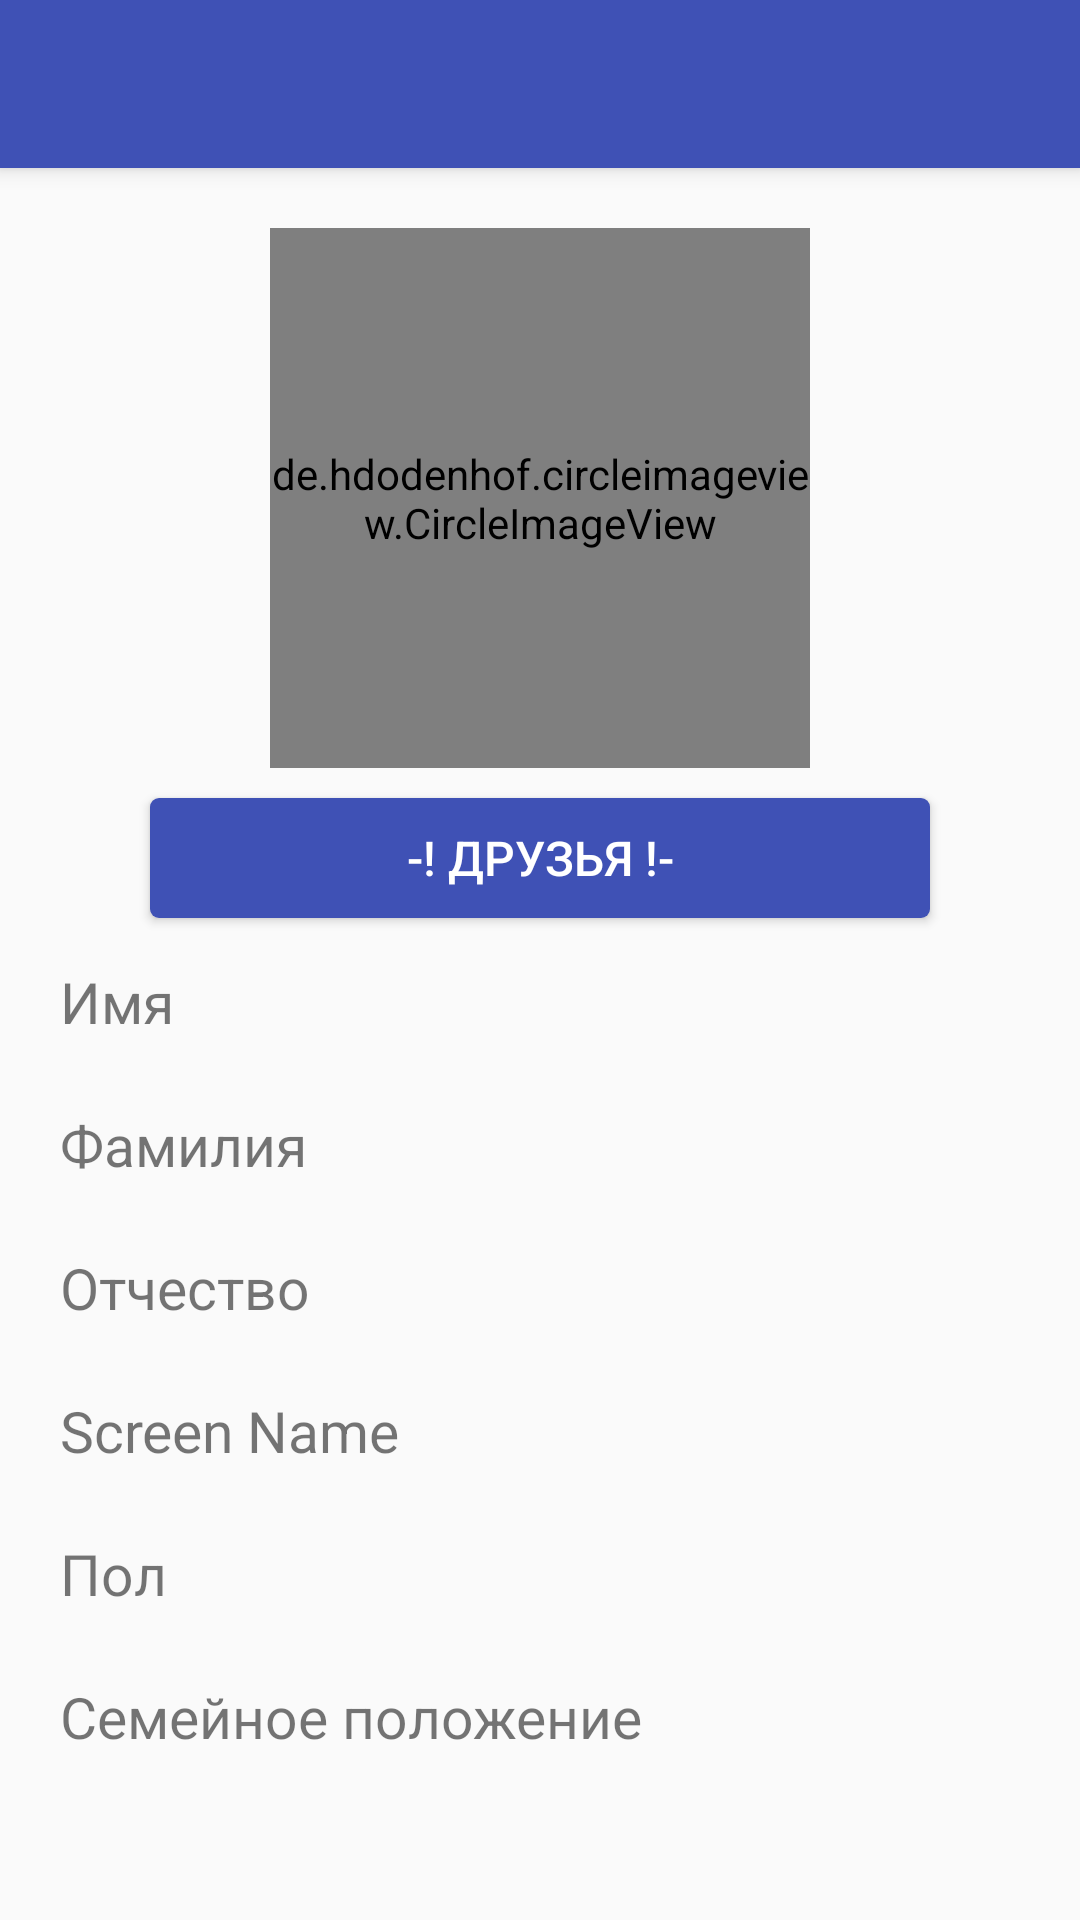

Layout XML and referenced resources for this Android screen:
<!-- AndroidManifest.xml: application theme AppTheme.NoActionBar -->
<!-- res/layout/activity_profile.xml -->
<?xml version="1.0" encoding="utf-8"?>
<ScrollView xmlns:android="http://schemas.android.com/apk/res/android"
    xmlns:app="http://schemas.android.com/apk/res-auto"
    android:layout_width="match_parent"
    android:layout_height="match_parent">

    <RelativeLayout
        android:layout_width="match_parent"
        android:layout_height="wrap_content">

        <android.support.v7.widget.Toolbar
            android:id="@+id/toolbar_profile"
            android:layout_width="match_parent"
            android:layout_height="?attr/actionBarSize"
            android:background="@color/colorPrimary"
            android:elevation="4dp"
            app:titleTextAppearance="@style/AppTheme.Toolbar.Title" />

        <de.hdodenhof.circleimageview.CircleImageView
            android:id="@+id/image_person"
            android:layout_width="180dp"
            android:layout_height="180dp"
            android:layout_below="@id/toolbar_profile"
            android:layout_centerHorizontal="true"
            android:layout_marginTop="20dp"
            android:src="@drawable/ic_smile"
            app:civ_border_color="@color/grayL"
            app:civ_border_width="2dp" />

        <Button
            android:id="@+id/btn_friends"
            android:layout_width="match_parent"
            android:layout_height="40dp"
            android:layout_below="@id/image_person"
            android:layout_gravity="center"
            android:layout_marginEnd="50dp"
            android:layout_marginStart="50dp"
            android:layout_marginTop="10dp"
            android:background="@drawable/back_btn_auth"
            android:text="@string/btn_friends"
            android:textColor="@android:color/white"
            android:textSize="16sp" />

        

        <LinearLayout
            android:layout_width="match_parent"
            android:layout_height="match_parent"
            android:layout_below="@id/btn_friends"
            android:layout_marginEnd="20dp"
            android:layout_marginStart="20dp"
            android:layout_marginTop="15dp"
            android:orientation="vertical">

            <RelativeLayout
                android:layout_width="wrap_content"
                android:layout_height="match_parent">

                <TextView
                    android:layout_width="wrap_content"
                    android:layout_height="wrap_content"
                    android:layout_alignParentStart="true"
                    android:layout_toStartOf="@id/name_person"
                    android:text="@string/tv_name"
                    android:textSize="19sp" />

                <TextView
                    android:id="@+id/name_person"
                    android:layout_width="wrap_content"
                    android:layout_height="wrap_content"
                    android:layout_alignParentEnd="true"
                    android:textSize="18sp" />

            </RelativeLayout>

            <View
                android:layout_width="match_parent"
                android:layout_height="2dp"
                android:layout_marginBottom="10dp"
                android:layout_marginEnd="10dp"
                android:layout_marginStart="10dp"
                android:layout_marginTop="10dp"
                android:background="@color/vk_share_gray_line" />

            <RelativeLayout
                android:layout_width="wrap_content"
                android:layout_height="match_parent">

                <TextView
                    android:layout_width="wrap_content"
                    android:layout_height="wrap_content"
                    android:layout_alignParentStart="true"
                    android:layout_toStartOf="@id/surname_person"
                    android:text="@string/tv_surname"
                    android:textSize="19sp" />

                <TextView
                    android:id="@+id/surname_person"
                    android:layout_width="wrap_content"
                    android:layout_height="wrap_content"
                    android:layout_alignParentEnd="true"
                    android:textSize="18sp" />

            </RelativeLayout>

            <View
                android:layout_width="match_parent"
                android:layout_height="2dp"
                android:layout_marginBottom="10dp"
                android:layout_marginEnd="10dp"
                android:layout_marginStart="10dp"
                android:layout_marginTop="10dp"
                android:background="@color/vk_share_gray_line" />

            <RelativeLayout
                android:layout_width="wrap_content"
                android:layout_height="match_parent">

                <TextView
                    android:layout_width="wrap_content"
                    android:layout_height="wrap_content"
                    android:layout_alignParentStart="true"
                    android:layout_toStartOf="@id/patron_person"
                    android:text="@string/tv_patron"
                    android:textSize="19sp" />

                <TextView
                    android:id="@+id/patron_person"
                    android:layout_width="wrap_content"
                    android:layout_height="wrap_content"
                    android:layout_alignParentEnd="true"
                    android:textSize="18sp" />

            </RelativeLayout>

            <View
                android:layout_width="match_parent"
                android:layout_height="2dp"
                android:layout_marginBottom="10dp"
                android:layout_marginEnd="10dp"
                android:layout_marginStart="10dp"
                android:layout_marginTop="10dp"
                android:background="@color/vk_share_gray_line" />

            <RelativeLayout
                android:layout_width="wrap_content"
                android:layout_height="match_parent">

                <TextView
                    android:layout_width="wrap_content"
                    android:layout_height="wrap_content"
                    android:layout_alignParentStart="true"
                    android:layout_toStartOf="@id/screenName_person"
                    android:text="@string/tv_screenName"
                    android:textSize="19sp" />

                <TextView
                    android:id="@+id/screenName_person"
                    android:layout_width="wrap_content"
                    android:layout_height="wrap_content"
                    android:layout_alignParentEnd="true"
                    android:textSize="18sp" />

            </RelativeLayout>

            <View
                android:layout_width="match_parent"
                android:layout_height="2dp"
                android:layout_marginBottom="10dp"
                android:layout_marginEnd="10dp"
                android:layout_marginStart="10dp"
                android:layout_marginTop="10dp"
                android:background="@color/vk_share_gray_line" />

            <RelativeLayout
                android:layout_width="wrap_content"
                android:layout_height="match_parent">

                <TextView
                    android:layout_width="wrap_content"
                    android:layout_height="wrap_content"
                    android:layout_alignParentStart="true"
                    android:layout_toStartOf="@id/gender_person"
                    android:text="@string/tv_gender"
                    android:textSize="19sp" />

                <TextView
                    android:id="@+id/gender_person"
                    android:layout_width="wrap_content"
                    android:layout_height="wrap_content"
                    android:layout_alignParentEnd="true"
                    android:textSize="18sp" />

            </RelativeLayout>

            <View
                android:layout_width="match_parent"
                android:layout_height="2dp"
                android:layout_marginBottom="10dp"
                android:layout_marginEnd="10dp"
                android:layout_marginStart="10dp"
                android:layout_marginTop="10dp"
                android:background="@color/vk_share_gray_line" />

            <RelativeLayout
                android:layout_width="wrap_content"
                android:layout_height="match_parent"
                android:layout_marginBottom="20dp">

                <TextView
                    android:layout_width="wrap_content"
                    android:layout_height="wrap_content"
                    android:layout_alignParentStart="true"
                    android:layout_toStartOf="@id/family_person"
                    android:text="@string/tv_relation"
                    android:textSize="19sp" />

                <TextView
                    android:id="@+id/family_person"
                    android:layout_width="wrap_content"
                    android:layout_height="wrap_content"
                    android:layout_alignParentEnd="true"
                    android:textSize="18sp" />

            </RelativeLayout>


        </LinearLayout>

    </RelativeLayout>

</ScrollView>
<!-- resources referenced by this layout -->
<resources>
  <color name="colorPrimary">#3F51B5</color>
  <color name="grayL">#e6e6e6</color>
  <!-- drawable back_btn_auth (drawable) -->
  <?xml version="1.0" encoding="utf-8"?>
  <selector xmlns:android="http://schemas.android.com/apk/res/android">
  
      <item android:state_enabled="false">
  
          <shape android:shape="rectangle">
              <solid android:color="@color/grayL" />
              <corners android:radius="3dp" />
          </shape>
  
      </item>
  
      <item android:state_enabled="true" android:state_pressed="true">
  
          <shape android:shape="rectangle">
              <solid android:color="@color/colorPrimaryDark" />
              <corners android:radius="3dp" />
          </shape>
  
      </item>
  
      <item android:state_enabled="true">
  
          <shape android:shape="rectangle">
              <solid android:color="@color/colorPrimary" />
              <corners android:radius="3dp" />
  
          </shape>
  
      </item>
  
  </selector>
  <!-- drawable ic_smile (drawable) -->
  <vector xmlns:android="http://schemas.android.com/apk/res/android"
      android:width="72dp"
      android:height="72dp"
      android:viewportWidth="24.0"
      android:viewportHeight="24.0">
      <path
          android:fillColor="#282828"
          android:pathData="M15.5,9.5m-1.5,0a1.5,1.5 0,1 1,3 0a1.5,1.5 0,1 1,-3 0" />
      <path
          android:fillColor="#282828"
          android:pathData="M8.5,9.5m-1.5,0a1.5,1.5 0,1 1,3 0a1.5,1.5 0,1 1,-3 0" />
      <path
          android:fillColor="#282828"
          android:pathData="M11.99,2C6.47,2 2,6.48 2,12s4.47,10 9.99,10C17.52,22 22,17.52 22,12S17.52,2 11.99,2zM12,20c-4.42,0 -8,-3.58 -8,-8s3.58,-8 8,-8 8,3.58 8,8 -3.58,8 -8,8zM12,16c-1.48,0 -2.75,-0.81 -3.45,-2L6.88,14c0.8,2.05 2.79,3.5 5.12,3.5s4.32,-1.45 5.12,-3.5h-1.67c-0.7,1.19 -1.97,2 -3.45,2z" />
  </vector>
  <string name="btn_friends">-! Друзья !-</string>
  <string name="tv_gender">Пол</string>
  <string name="tv_name">Имя</string>
  <string name="tv_patron">Отчество</string>
  <string name="tv_relation">Семейное положение</string>
  <string name="tv_screenName">Screen Name</string>
  <string name="tv_surname">Фамилия</string>
  <style name="AppTheme.Toolbar.Title" parent="TextAppearance.Widget.AppCompat.Toolbar.Title">
          <item name="android:textColor">@android:color/white</item>
      </style>
  <style name="AppTheme.NoActionBar">
          <item name="windowActionBar">false</item>
          <item name="windowNoTitle">true</item>
      </style>
  <color name="colorPrimaryDark">#303F9F</color>
</resources>
